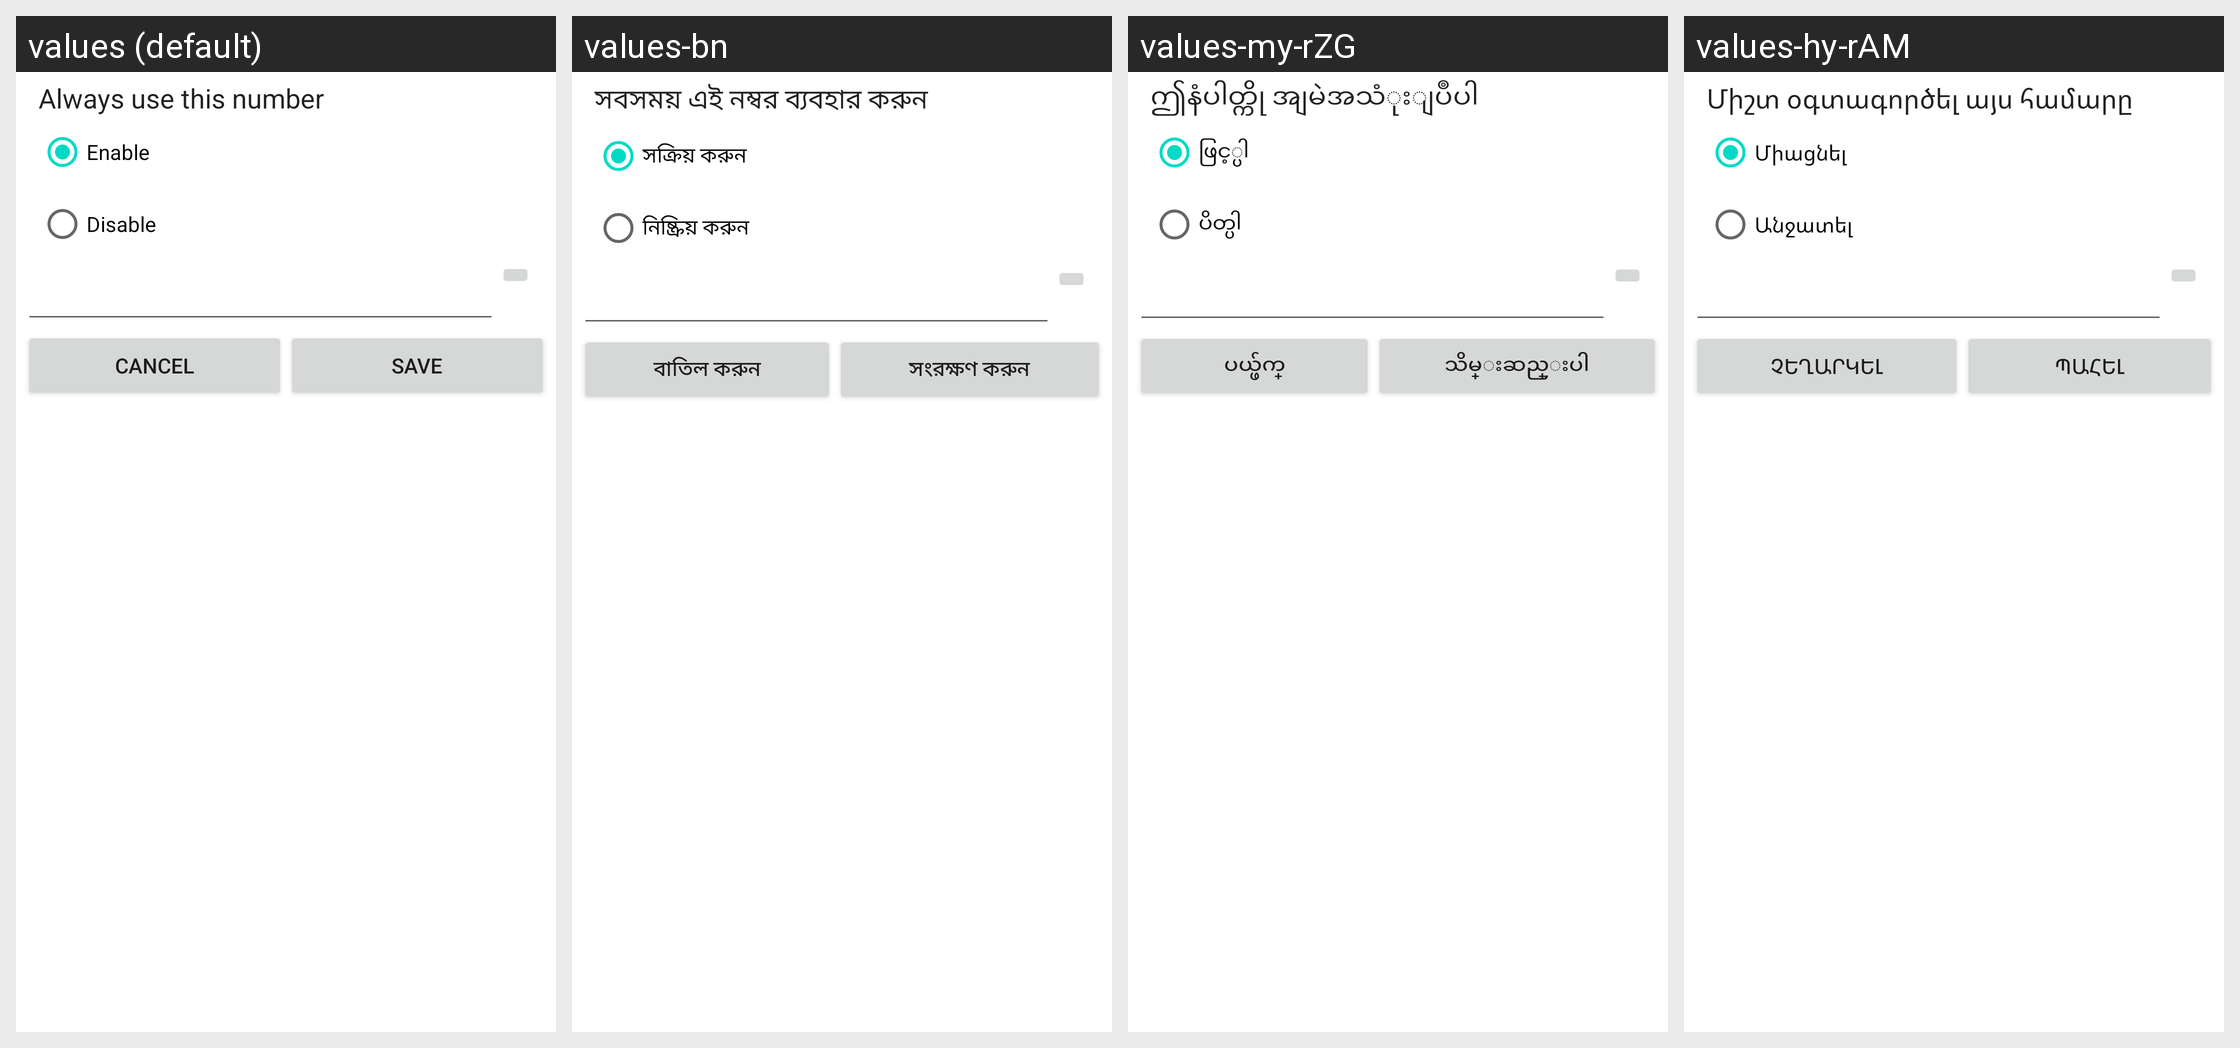

Locale-by-locale string values for the Android screen shown in this grid:
Android screen res/layout/mtk_cdma_cf_dialog.xml rendered under 4 locales, left to right: values (default), values-bn, values-my-rZG, values-hy-rAM. Device: Nexus 5 (rendered at 1080×1920; each locale shown at half size, 540×960, under a caption strip naming it); theme Theme.MaterialComponents.DayNight.NoActionBar.
Other locales in the repository, not shown: values-am, values-ar, values-bg, values-ca, values-cs, values-da, values-de, values-de-rAT, values-el, values-en-rGB, values-es, values-es-rUS, values-et-rEE, values-fa, values-fi, values-fr, values-hi, values-hr, values-hu, values-in, values-it, values-iw, values-ja, values-kk, values-km-rKH, values-ko, values-lt, values-lv, values-ms, values-my-rMM, values-nb, values-nl, values-pl, values-pt, values-pt-rPT, values-ro, values-ru, values-sk, values-sl, values-sr, values-sv, values-sw, values-th, values-tl, values-tr, values-uk, values-ur, values-vi, values-zh-rCN, values-zh-rHK, values-zh-rTW.
Strings drawn on this screen, with the default value and each locale's value (text and hints the layout hard-codes, and strings that could not be matched under every locale, appear in the picture but are not listed):

cdma_cfu_dialog_sum
  values: Always use this number
  values-bn: সবসময় এই নম্বর ব্যবহার করুন
  values-my-rZG: ဤနံပါတ္ကို အျမဲအသံုးျပဳပါ
  values-hy-rAM: Միշտ օգտագործել այս համարը

enable
  values: Enable
  values-bn: সক্রিয় করুন
  values-my-rZG: ဖြင့္ပါ
  values-hy-rAM: Միացնել

disable
  values: Disable
  values-bn: নিষ্ক্রিয় করুন
  values-my-rZG: ပိတ္ပါ
  values-hy-rAM: Անջատել

cancel
  values: Cancel
  values-bn: বাতিল করুন
  values-my-rZG: ပယ္ဖ်က္
  values-hy-rAM: Չեղարկել

save
  values: Save
  values-bn: সংরক্ষণ করুন
  values-my-rZG: သိမ္းဆည္းပါ
  values-hy-rAM: Պահել
